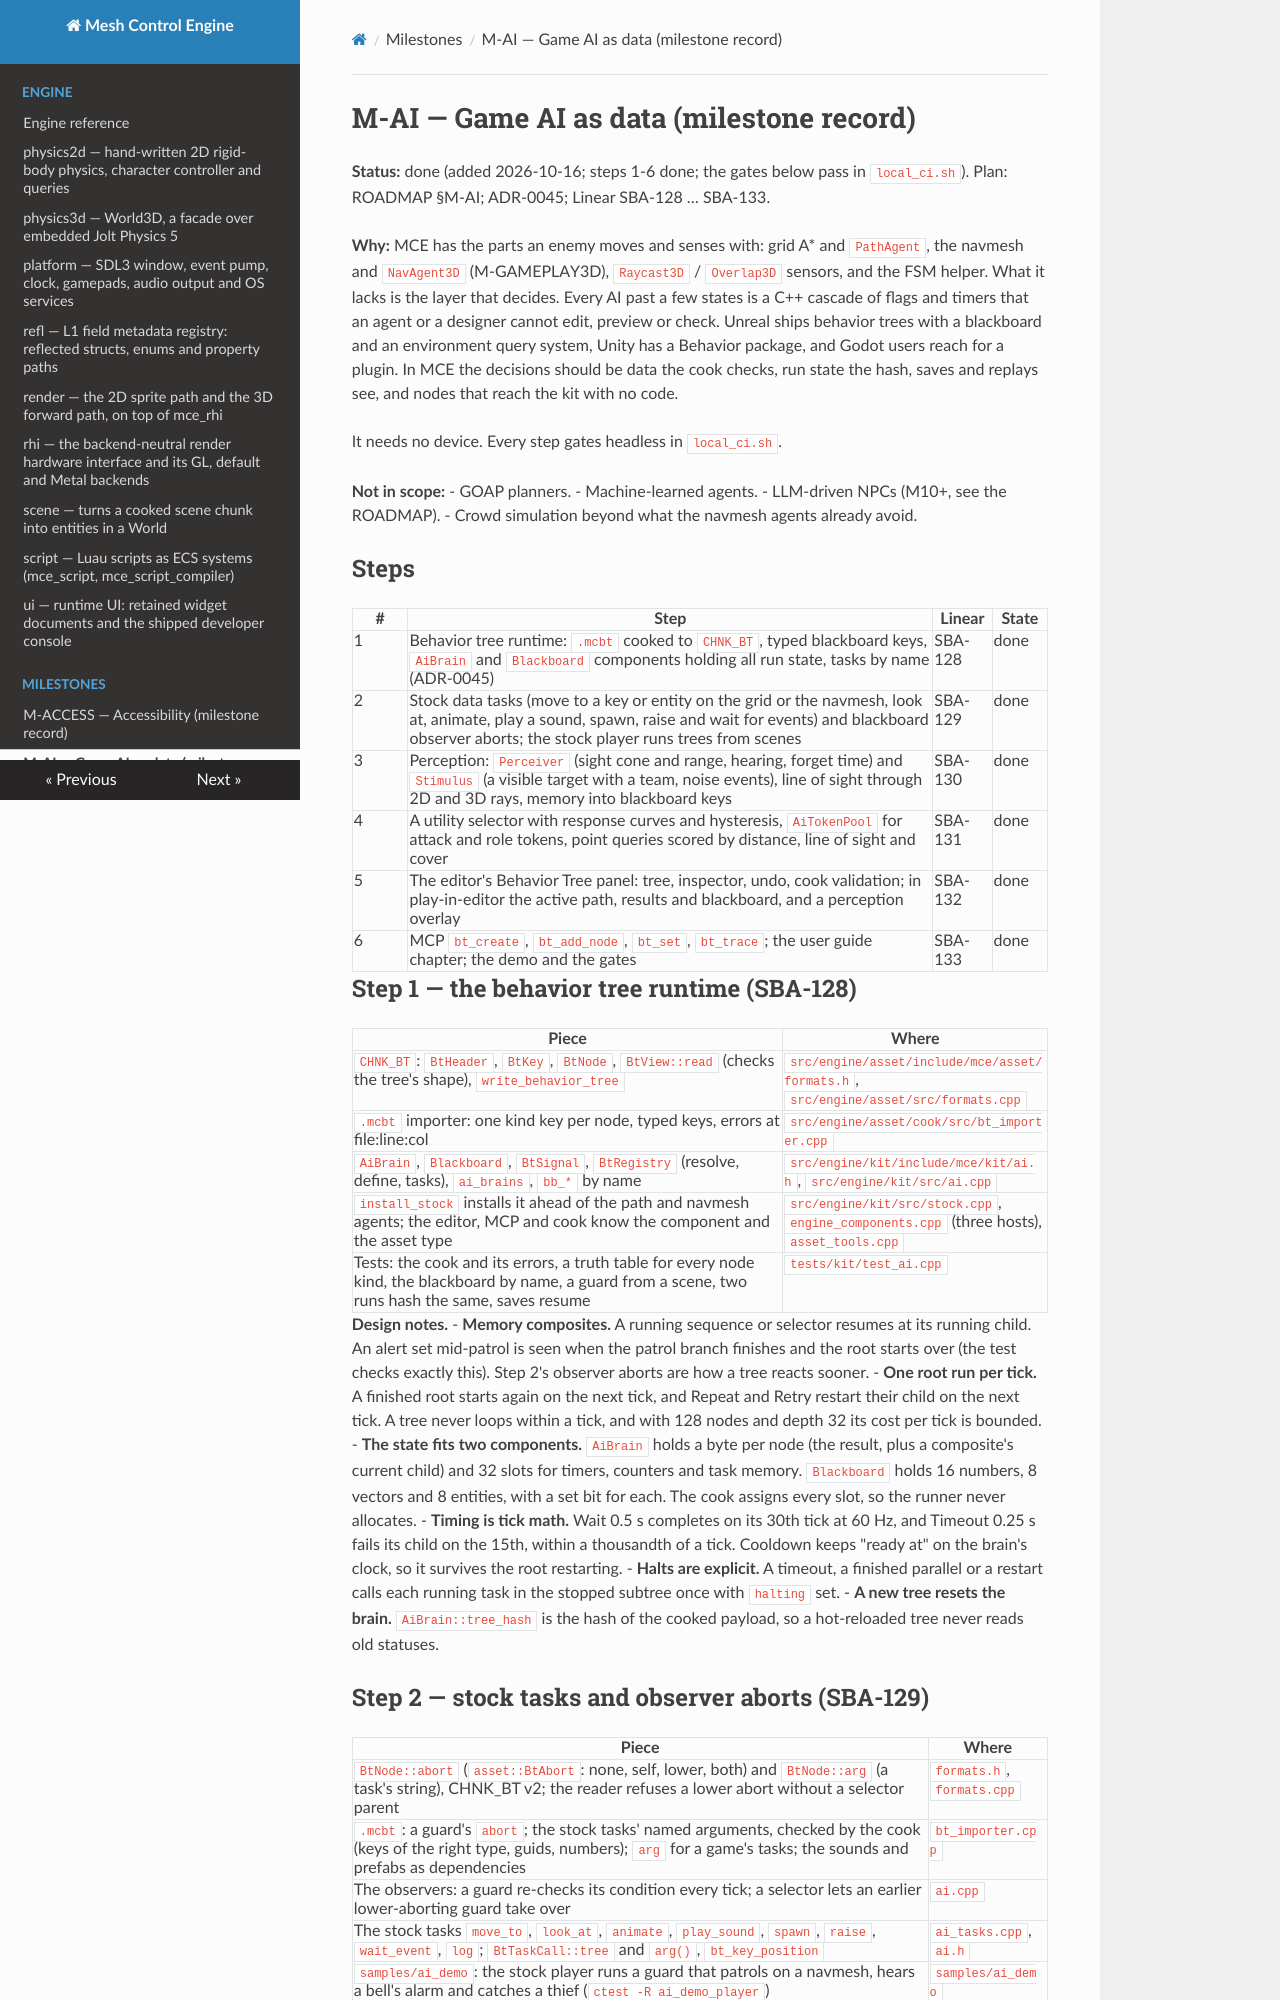

repository: sberkan09/mesh_control_engine · page: milestones/M-AI/index.html · generator: mkdocs

# M-AI — Game AI as data (milestone record)

**Status:** done (added 2026-10-16; steps 1-6 done; the gates below pass in `local_ci.sh`). Plan: ROADMAP §M-AI; ADR-0045; Linear SBA-128 … SBA-133.

**Why:** MCE has the parts an enemy moves and senses with: grid A* and `PathAgent`, the navmesh and `NavAgent3D`
(M-GAMEPLAY3D), `Raycast3D` / `Overlap3D` sensors, and the FSM helper. What it lacks is the layer that decides.
Every AI past a few states is a C++ cascade of flags and timers that an agent or a designer cannot edit, preview
or check. Unreal ships behavior trees with a blackboard and an environment query system, Unity has a Behavior
package, and Godot users reach for a plugin. In MCE the decisions should be data the cook checks, run state the
hash, saves and replays see, and nodes that reach the kit with no code.

It needs no device. Every step gates headless in `local_ci.sh`.

**Not in scope:**
- GOAP planners.
- Machine-learned agents.
- LLM-driven NPCs (M10+, see the ROADMAP).
- Crowd simulation beyond what the navmesh agents already avoid.

## Steps

| # | Step | Linear | State |
|---|---|---|---|
| 1 | Behavior tree runtime: `.mcbt` cooked to `CHNK_BT`, typed blackboard keys, `AiBrain` and `Blackboard` components holding all run state, tasks by name (ADR-0045) | SBA-128 | done |
| 2 | Stock data tasks (move to a key or entity on the grid or the navmesh, look at, animate, play a sound, spawn, raise and wait for events) and blackboard observer aborts; the stock player runs trees from scenes | SBA-129 | done |
| 3 | Perception: `Perceiver` (sight cone and range, hearing, forget time) and `Stimulus` (a visible target with a team, noise events), line of sight through 2D and 3D rays, memory into blackboard keys | SBA-130 | done |
| 4 | A utility selector with response curves and hysteresis, `AiTokenPool` for attack and role tokens, point queries scored by distance, line of sight and cover | SBA-131 | done |
| 5 | The editor's Behavior Tree panel: tree, inspector, undo, cook validation; in play-in-editor the active path, results and blackboard, and a perception overlay | SBA-132 | done |
| 6 | MCP `bt_create`, `bt_add_node`, `bt_set`, `bt_trace`; the user guide chapter; the demo and the gates | SBA-133 | done |

## Step 1 — the behavior tree runtime (SBA-128)

| Piece | Where |
|---|---|
| `CHNK_BT`: `BtHeader`, `BtKey`, `BtNode`, `BtView::read` (checks the tree's shape), `write_behavior_tree` | `src/engine/asset/include/mce/asset/formats.h`, `src/engine/asset/src/formats.cpp` |
| `.mcbt` importer: one kind key per node, typed keys, errors at file:line:col | `src/engine/asset/cook/src/bt_importer.cpp` |
| `AiBrain`, `Blackboard`, `BtSignal`, `BtRegistry` (resolve, define, tasks), `ai_brains`, `bb_*` by name | `src/engine/kit/include/mce/kit/ai.h`, `src/engine/kit/src/ai.cpp` |
| `install_stock` installs it ahead of the path and navmesh agents; the editor, MCP and cook know the component and the asset type | `src/engine/kit/src/stock.cpp`, `engine_components.cpp` (three hosts), `asset_tools.cpp` |
| Tests: the cook and its errors, a truth table for every node kind, the blackboard by name, a guard from a scene, two runs hash the same, saves resume | `tests/kit/test_ai.cpp` |

**Design notes.**
- **Memory composites.** A running sequence or selector resumes at its running child. An alert set mid-patrol is
  seen when the patrol branch finishes and the root starts over (the test checks exactly this). Step 2's observer
  aborts are how a tree reacts sooner.
- **One root run per tick.** A finished root starts again on the next tick, and Repeat and Retry restart their
  child on the next tick. A tree never loops within a tick, and with 128 nodes and depth 32 its cost per tick is
  bounded.
- **The state fits two components.** `AiBrain` holds a byte per node (the result, plus a composite's current child)
  and 32 slots for timers, counters and task memory. `Blackboard` holds 16 numbers, 8 vectors and 8 entities, with
  a set bit for each. The cook assigns every slot, so the runner never allocates.
- **Timing is tick math.** Wait 0.5 s completes on its 30th tick at 60 Hz, and Timeout 0.25 s fails its child on
  the 15th, within a thousandth of a tick. Cooldown keeps "ready at" on the brain's clock, so it survives the root
  restarting.
- **Halts are explicit.** A timeout, a finished parallel or a restart calls each running task in the stopped
  subtree once with `halting` set.
- **A new tree resets the brain.** `AiBrain::tree_hash` is the hash of the cooked payload, so a hot-reloaded tree
  never reads old statuses.
